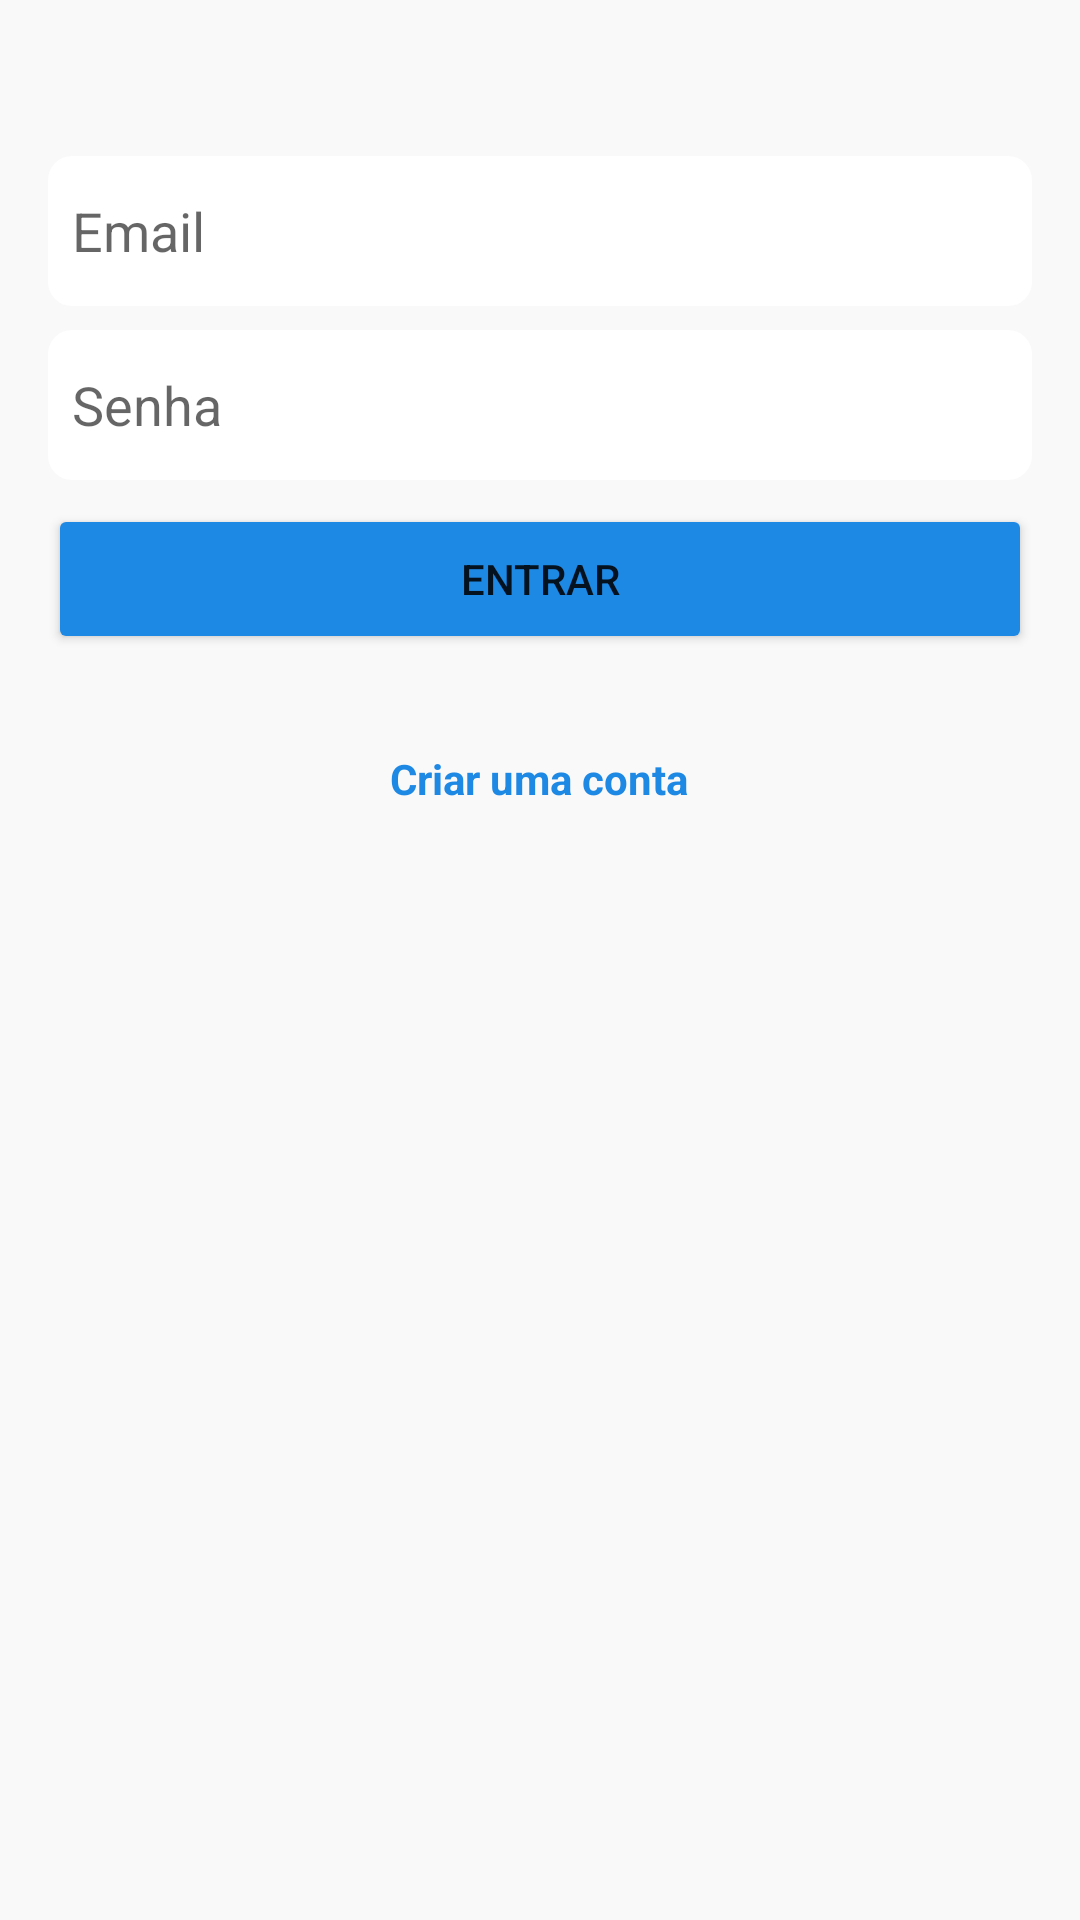

Write the Android layout XML for this screen, with the resource values it uses.
<!-- AndroidManifest.xml: application theme Theme.VirtualTouch -->
<!-- res/layout/act_login.xml -->
<?xml version="1.0" encoding="utf-8"?>
<androidx.constraintlayout.widget.ConstraintLayout xmlns:android="http://schemas.android.com/apk/res/android"
    xmlns:app="http://schemas.android.com/apk/res-auto"
    xmlns:tools="http://schemas.android.com/tools"
    android:layout_width="match_parent"
    android:layout_height="match_parent"
    android:background="@color/bgColor"
    tools:context=".LoginActivity">


    <Button
        android:id="@+id/btn_enter"
        android:layout_width="0dp"
        android:layout_height="50dp"
        android:layout_marginTop="8dp"
        android:text="@string/enter"
        app:backgroundTint="#1E88E5"
        app:layout_constraintEnd_toEndOf="@+id/edit_password"
        app:layout_constraintStart_toStartOf="@+id/edit_password"
        app:layout_constraintTop_toBottomOf="@+id/edit_password" />

    <EditText
        android:id="@+id/edit_email"
        android:layout_width="0dp"
        android:layout_height="50dp"
        android:layout_marginStart="16dp"
        android:layout_marginLeft="16dp"
        android:layout_marginTop="52dp"
        android:layout_marginEnd="16dp"
        android:layout_marginRight="16dp"
        android:background="@drawable/bg_edittext_rounded"
        android:ems="10"
        android:hint="Email"
        android:inputType="textEmailAddress"
        android:paddingLeft="8dp"
        app:layout_constraintEnd_toEndOf="parent"
        app:layout_constraintStart_toStartOf="parent"
        app:layout_constraintTop_toTopOf="parent" />

    <androidx.constraintlayout.widget.Group
        android:id="@+id/group"
        android:layout_width="wrap_content"
        android:layout_height="wrap_content" />

    <EditText
        android:id="@+id/edit_password"
        android:layout_width="0dp"
        android:layout_height="50dp"
        android:layout_marginTop="8dp"
        android:paddingLeft="8dp"
        android:background="@drawable/bg_edittext_rounded"
        android:hint="Senha"
        android:ems="10"
        android:inputType="textPassword"
        app:layout_constraintEnd_toEndOf="@+id/edit_email"
        app:layout_constraintStart_toStartOf="@+id/edit_email"
        app:layout_constraintTop_toBottomOf="@+id/edit_email" />

    <TextView
        android:id="@+id/txt_account"
        android:layout_width="wrap_content"
        android:layout_height="wrap_content"
        android:layout_marginTop="32dp"
        android:text="@string/signIn"
        android:textColor="#1E88E5"
        android:textStyle="bold"
        app:layout_constraintEnd_toEndOf="@+id/btn_enter"
        app:layout_constraintHorizontal_bias="0.498"
        app:layout_constraintStart_toStartOf="@+id/btn_enter"
        app:layout_constraintTop_toBottomOf="@+id/btn_enter" />

</androidx.constraintlayout.widget.ConstraintLayout>
<!-- resources referenced by this layout -->
<resources>
  <color name="bgColor">#F9F9F9</color>
  <!-- drawable bg_edittext_rounded (drawable) -->
  <?xml version="1.0" encoding="utf-8"?>
  <shape xmlns:android="http://schemas.android.com/apk/res/android">
  
      <solid android:color="@android:color/white" />
      <corners android:radius="8dp" />
  
  
  </shape>
  <string name="enter">Entrar</string>
  <string name="signIn">Criar uma conta</string>
  <style name="Theme.VirtualTouch" parent="Theme.MaterialComponents.DayNight.DarkActionBar">
          
          <item name="colorPrimary">@color/blue_500</item>
          <item name="colorPrimaryVariant">@color/blue_700</item>
          <item name="colorOnPrimary">@color/white</item>
          
          <item name="colorSecondary">@color/teal_200</item>
          <item name="colorSecondaryVariant">@color/teal_700</item>
          <item name="colorOnSecondary">@color/black</item>
          
          <item name="android:statusBarColor" tools:targetApi="l">?attr/colorPrimaryVariant</item>
          
      </style>
  <color name="blue_500">#2196F3</color>
  <color name="blue_700">#1976D2</color>
  <color name="white">#FFFFFFFF</color>
  <color name="teal_200">#FF03DAC5</color>
  <color name="teal_700">#FF018786</color>
  <color name="black">#FF000000</color>
</resources>
